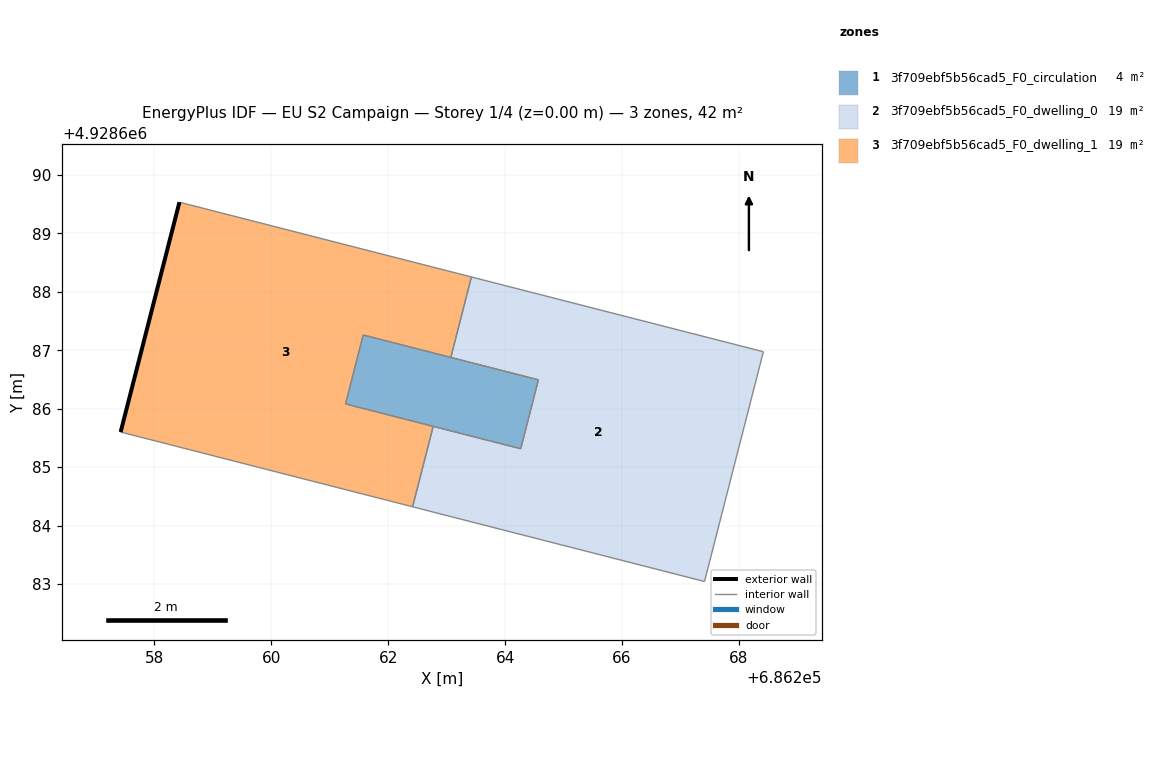
=== STOREY PLAN SPEC (per zone: floor XY polygon, exterior-wall plan segments, windows/doors) ===
zone 1: 3f709ebf5b56cad5_F0_circulation  (3.8 m²)
  floor: (686264.27, 4928685.32) (686264.57, 4928686.49) (686261.57, 4928687.26) (686261.27, 4928686.08)
  interior walls: 4
zone 2: 3f709ebf5b56cad5_F0_dwelling_0  (19.0 m²)
  floor: (686267.41, 4928683.04) (686268.42, 4928686.97) (686263.42, 4928688.25) (686263.07, 4928686.88) (686264.57, 4928686.49) (686264.27, 4928685.32) (686262.77, 4928685.70) (686262.42, 4928684.32)
  interior walls: 8
zone 3: 3f709ebf5b56cad5_F0_dwelling_1  (19.0 m²)
  floor: (686262.42, 4928684.32) (686262.77, 4928685.70) (686261.27, 4928686.08) (686261.57, 4928687.26) (686263.07, 4928686.88) (686263.42, 4928688.25) (686258.43, 4928689.53) (686257.42, 4928685.60)
  exterior wall: (686257.42, 4928685.60) – (686258.43, 4928689.53)  [4.1 m]
  interior walls: 7

=== DERIVED (storey summary) ===
Building: EU S2 Campaign
Storey: 1 of 4  (floor level z = 0.00 m)
Storey gross floor area: 41.8 m²
Zones on this storey: 3
  - 3f709ebf5b56cad5_F0_circulation: floor 3.8 m²
  - 3f709ebf5b56cad5_F0_dwelling_0: floor 19.0 m²
  - 3f709ebf5b56cad5_F0_dwelling_1: floor 19.0 m²; exterior wall 4.1 m (12.2 m²); WWR 0.0%
Zone adjacency (shared interzone walls):
  - 3f709ebf5b56cad5_F0_circulation ↔ 3f709ebf5b56cad5_F0_dwelling_0
  - 3f709ebf5b56cad5_F0_circulation ↔ 3f709ebf5b56cad5_F0_dwelling_1
  - 3f709ebf5b56cad5_F0_dwelling_0 ↔ 3f709ebf5b56cad5_F0_dwelling_1